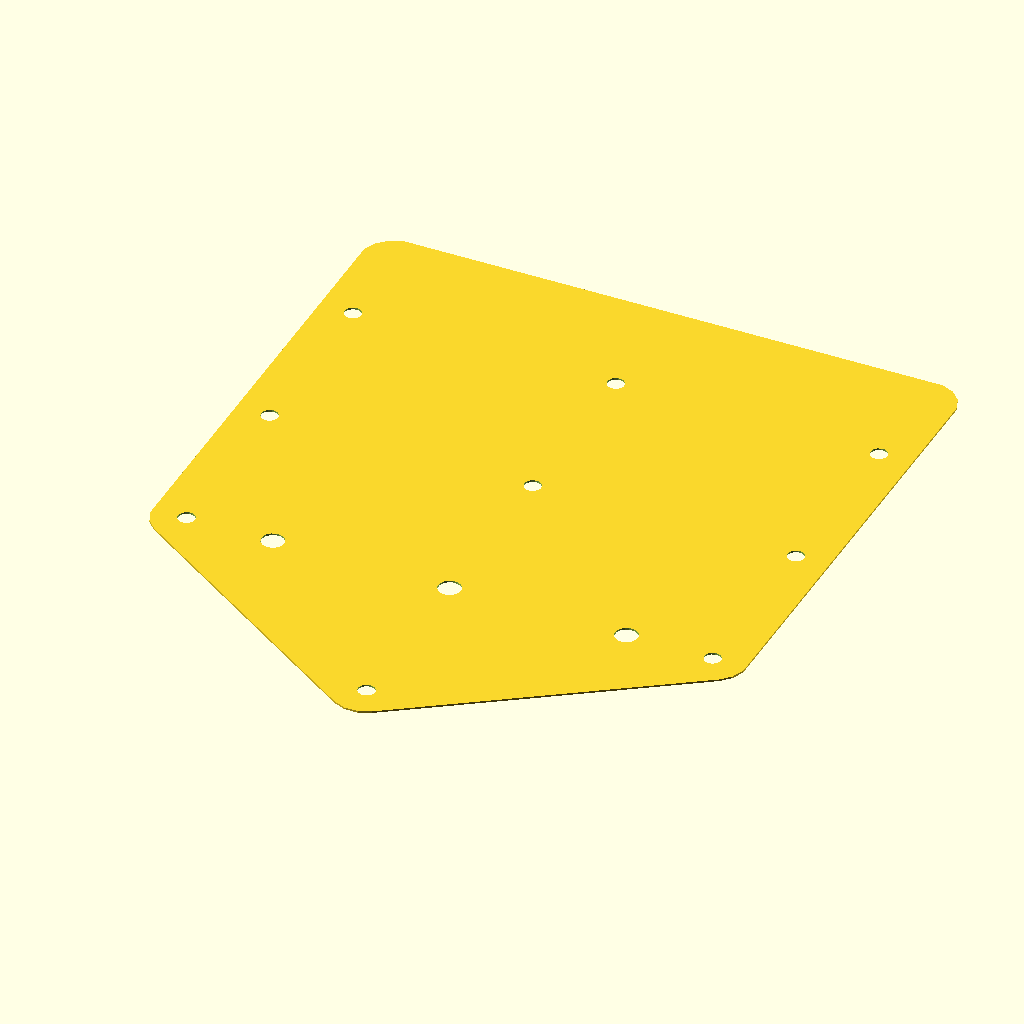
Cell 1: the model at its default parameters.
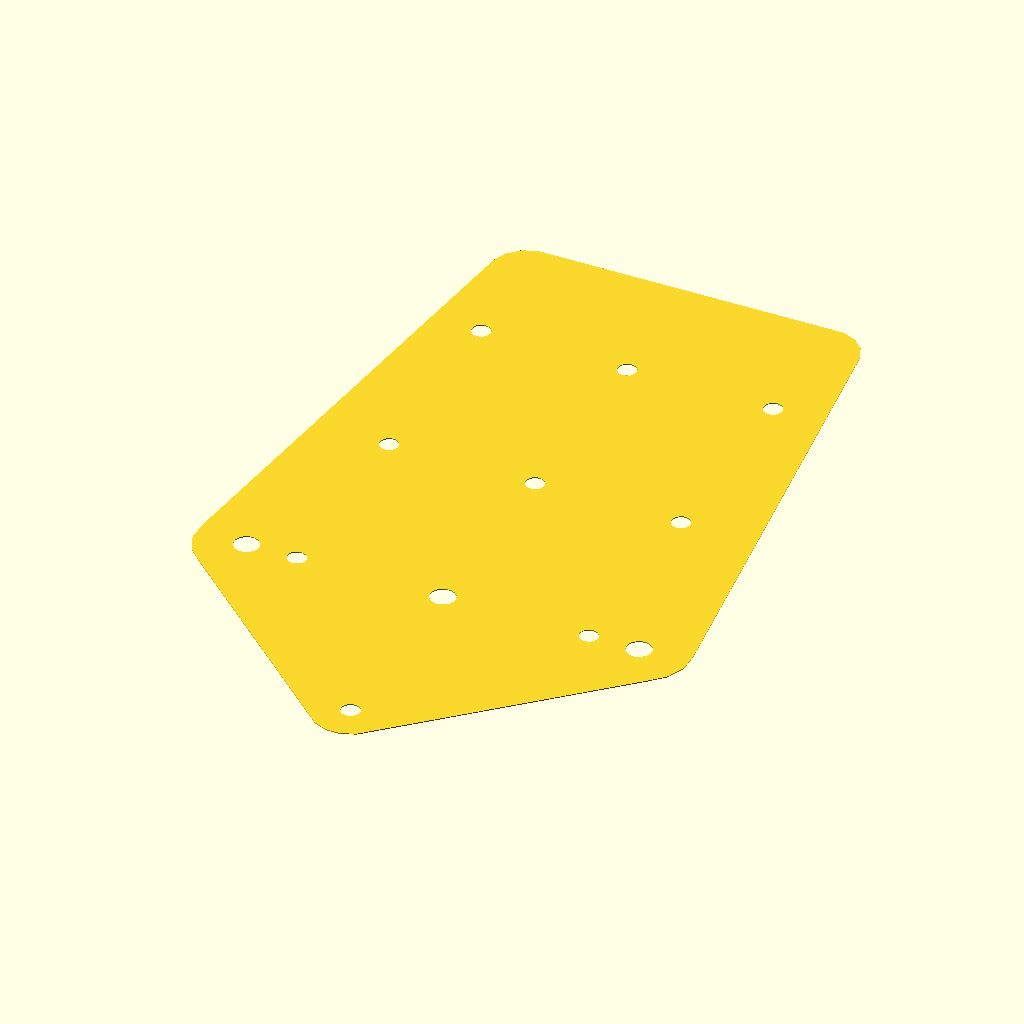
Cell 2: inch = 50.8 (everything else at default).
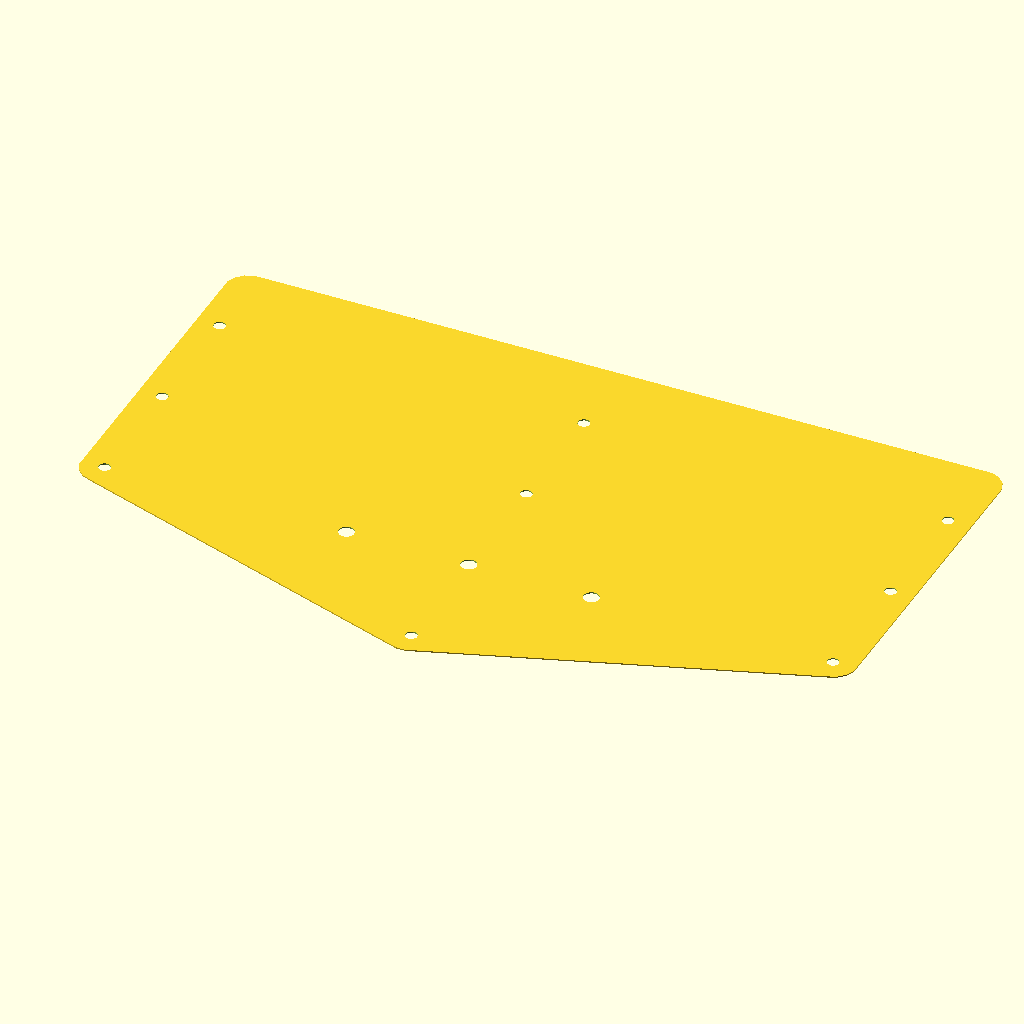
Cell 3: the same model with bullitt_hole_spacing_x = 300.
All cells are drawn from the same view direction (rotation 55°, 0°, 25°, orthographic, colour scheme Cornfield), but the view is re-fitted for each cell, so position and scale can differ between cells as well as the parameter.
OpenSCAD source file bike/bullitt/bike_seat_adapter.scad:
include <../../lib/util.scad>;

inch                   = 25.4;
bullitt_hole_spacing_x = 150;
bullitt_hole_diam      = (3/8)*inch;
topeak_bolt_diam       = (1/2)*inch;
topeak_bolt_spacing_x  = (7+(15/16))*inch;
topeak_seat_depth      = 11*inch;

sheet_thickness        = 0.1*inch;

front_mount_bolt_dist_y = 10*inch;
mounting_hole_offset    = 0*inch;
rear_mount_bolt_dist_y  = 4*inch+mounting_hole_offset;

tubing_height = (1)*inch;
tubing_width  = (1.5)*inch;
tubing_wall_thickness = (1/8)*inch;

module tube(length) {
  difference() {
    cube([tubing_width,length,tubing_height],center=true);
    cube([tubing_width-tubing_wall_thickness*2,length+1,tubing_height-tubing_wall_thickness*2],center=true);
  }
}

overall_width = bullitt_hole_spacing_x*2+tubing_width;
echo("Overall width: ", (bullitt_hole_spacing_x*2+tubing_width)/inch);
echo("Overall depth: ", (rear_mount_bolt_dist_y+front_mount_bolt_dist_y+tubing_width)/inch);

module adapter_plate() {
  module body() {
    hull() {
      translate([0,-rear_mount_bolt_dist_y+mounting_hole_offset,0]) {
        accurate_circle(tubing_width,16);
      }

      for(x=[left,right]) {
        translate([topeak_bolt_spacing_x/2*x,0,0]) {
          accurate_circle(topeak_bolt_diam+tubing_width,16);
        }

        for(y=[0,front_mount_bolt_dist_y]) {
          translate([bullitt_hole_spacing_x*x,y+mounting_hole_offset,0]) {
            accurate_circle(tubing_width,16);
          }
        }
      }
    }
  }

  module holes() {
    for(x=[left,0,right]) {
      translate([topeak_bolt_spacing_x/2*x,0,0]) {
        accurate_circle(topeak_bolt_diam,16);
      }

      for(x=[left,0,right]) {
        for(y=[-rear_mount_bolt_dist_y,0,4*inch,8*inch,12*inch]) {
          translate([bullitt_hole_spacing_x*x,y+mounting_hole_offset,0]) {
            accurate_circle(bullitt_hole_diam,16);
          }
        }
      }
    }

    //alignment_lines();
  }

  difference() {
    body();
    holes();
  }
}


module alignment_lines() {
  // so that we can print the design on multiple pieces of paper and tape them together

  for(side=[left,right]) {
    for(y=[2*inch,6*inch]) {
      hull() {
        translate([0,y,0]) {
          rotate([0,0,15*side]) {
            square([bullitt_hole_spacing_x*1.75,10], center=true);
          }
        }
      }
    }

    translate([bullitt_hole_spacing_x*0.25*side,3.5*inch,0]) {
      square([10,12*inch], center=true);
    }
  }
  translate([0,-rear_mount_bolt_dist_y/2,0]) {
    square([bullitt_hole_spacing_x,10], center=true);
  }
}

module assembly() {
  translate([0,0,sheet_thickness]) {
    linear_extrude(height=sheet_thickness,center=true) {
      adapter_plate();
    }
  }

  tube_opacity = 0.75;

  tubing_length = front_mount_bolt_dist_y+tubing_width;
  for(x=[left,right]) {
    translate([bullitt_hole_spacing_x*x,-tubing_width/2+tubing_length/2,-tubing_height/2]) {
      color("lightblue", tube_opacity) tube(tubing_length);
    }
  }

  center_tubing_length = tubing_length+rear_mount_bolt_dist_y;
  translate([0,-tubing_width/2-rear_mount_bolt_dist_y+center_tubing_length/2,-tubing_height/2]) {
    color("lightblue", tube_opacity) tube(center_tubing_length);
  }

  translate([0,0,sheet_thickness*2+tubing_height/2]) {
    rotate([0,0,90]) {
      color("lightblue", tube_opacity) tube(overall_width);
    }
  }
}

//assembly();

adapter_plate();
Parameter table extracted from the source (name, type, default, range or options):
inch: number, default 25.4
bullitt_hole_spacing_x: number, default 150
